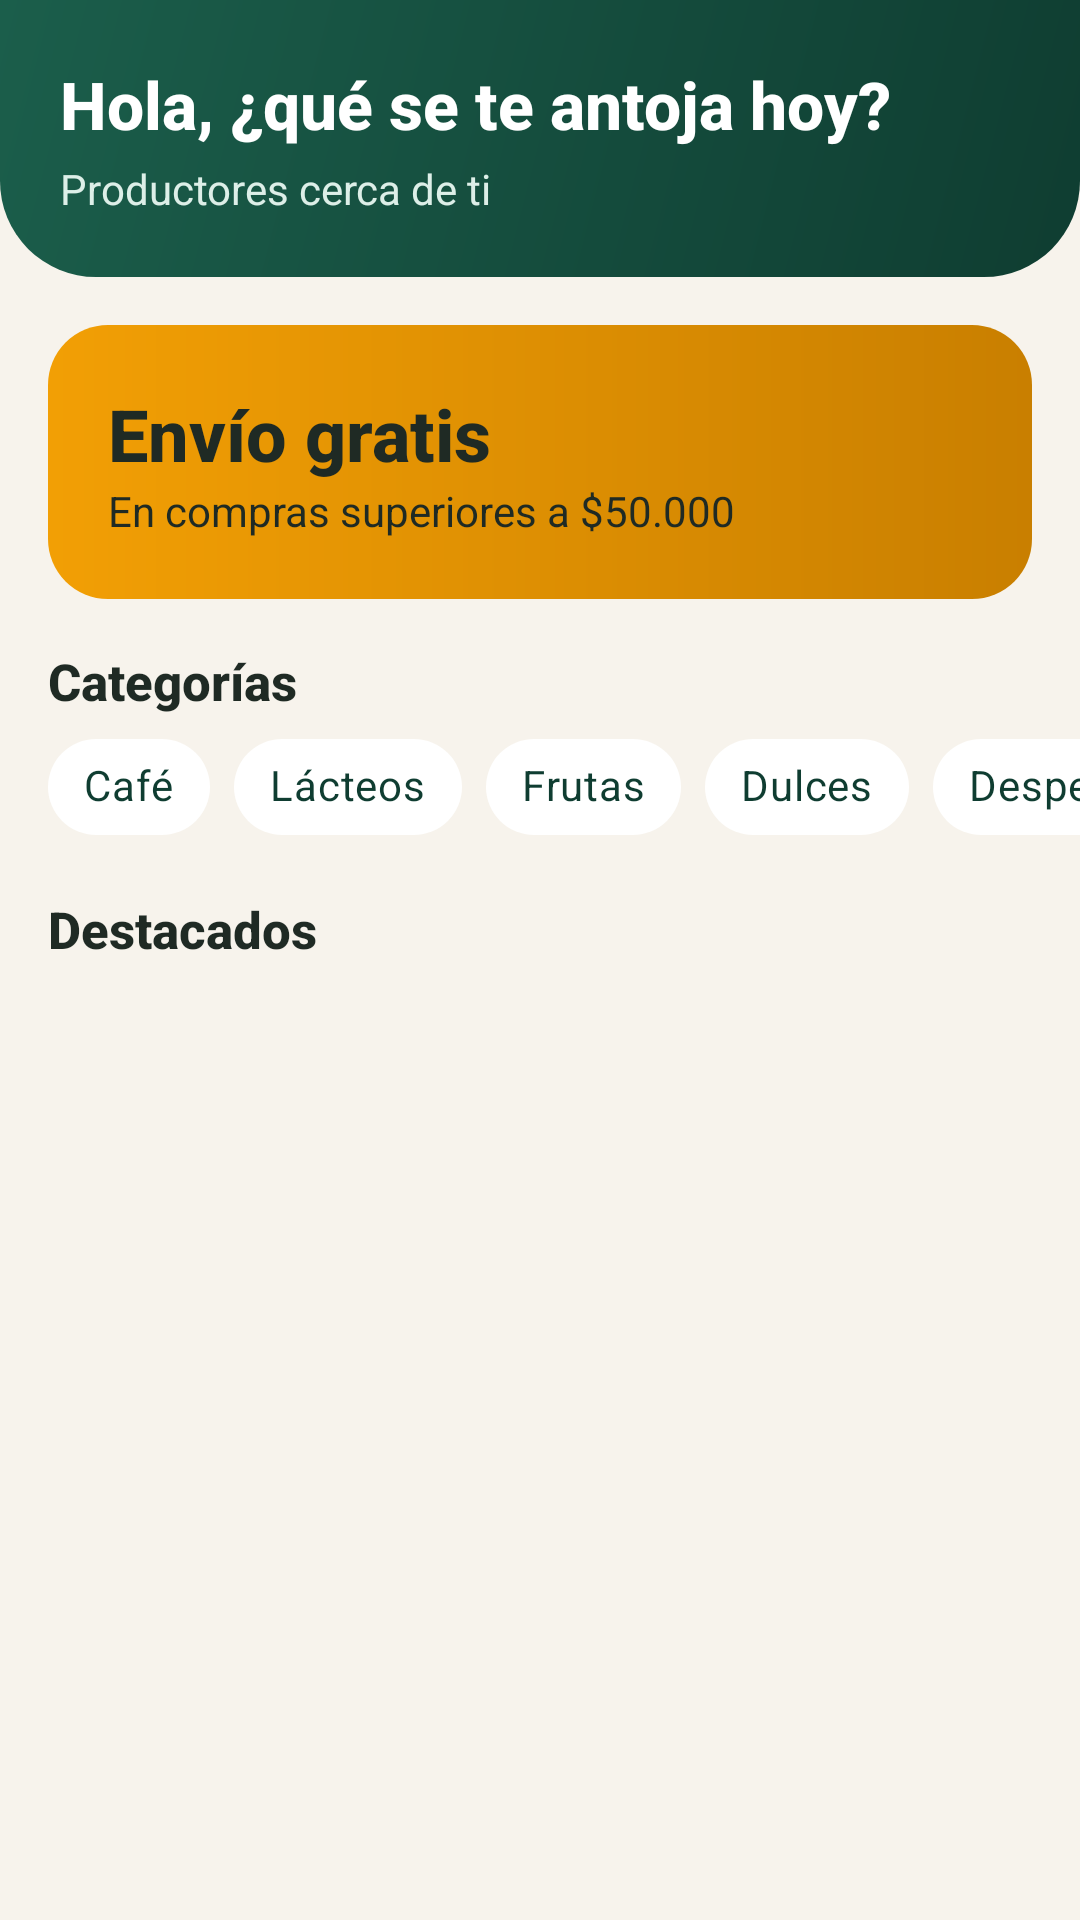

Layout XML and referenced resources for this Android screen:
<!-- AndroidManifest.xml: application theme Theme.MercaCerca -->
<!-- res/layout/fragment_home.xml -->
<?xml version="1.0" encoding="utf-8"?>
<ScrollView xmlns:android="http://schemas.android.com/apk/res/android" xmlns:app="http://schemas.android.com/apk/res-auto"
    android:layout_width="match_parent" android:layout_height="match_parent">
    <LinearLayout
        android:layout_width="match_parent" android:layout_height="wrap_content"
        android:orientation="vertical" android:paddingBottom="16dp">
        <LinearLayout
            android:layout_width="match_parent" android:layout_height="wrap_content"
            android:background="@drawable/bg_header" android:orientation="vertical"
            android:padding="20dp" android:paddingBottom="32dp">
            <TextView style="@style/TextAppearance.MC.Display"
                android:layout_width="match_parent" android:layout_height="wrap_content"
                android:text="@string/saludo" android:textSize="22sp" />
            <TextView style="@style/TextAppearance.MC.OnDark"
                android:layout_width="wrap_content" android:layout_height="wrap_content"
                android:layout_marginTop="4dp" android:text="@string/cerca_de_ti" />
        </LinearLayout>
        <LinearLayout
            android:layout_width="match_parent" android:layout_height="wrap_content"
            android:layout_margin="16dp" android:background="@drawable/bg_banner"
            android:orientation="vertical" android:padding="20dp">
            <TextView style="@style/TextAppearance.MC.Headline"
                android:layout_width="wrap_content" android:layout_height="wrap_content"
                android:text="@string/promo_titulo" />
            <TextView
                android:layout_width="wrap_content" android:layout_height="wrap_content"
                android:text="@string/promo_desc" android:textColor="@color/text_primary" />
        </LinearLayout>
        <TextView style="@style/TextAppearance.MC.Title"
            android:layout_width="wrap_content" android:layout_height="wrap_content"
            android:layout_marginStart="16dp" android:text="@string/categorias" />
        <HorizontalScrollView
            android:layout_width="match_parent" android:layout_height="wrap_content"
            android:scrollbars="none">
            <com.google.android.material.chip.ChipGroup
                android:layout_width="wrap_content" android:layout_height="wrap_content"
                android:paddingStart="16dp" android:paddingEnd="16dp"
                app:singleLine="true">
                <com.google.android.material.chip.Chip style="@style/Widget.MC.Chip"
                    android:layout_width="wrap_content" android:layout_height="wrap_content"
                    android:text="@string/cat_cafe" />
                <com.google.android.material.chip.Chip style="@style/Widget.MC.Chip"
                    android:layout_width="wrap_content" android:layout_height="wrap_content"
                    android:text="@string/cat_lacteos" />
                <com.google.android.material.chip.Chip style="@style/Widget.MC.Chip"
                    android:layout_width="wrap_content" android:layout_height="wrap_content"
                    android:text="@string/cat_frutas" />
                <com.google.android.material.chip.Chip style="@style/Widget.MC.Chip"
                    android:layout_width="wrap_content" android:layout_height="wrap_content"
                    android:text="@string/cat_dulces" />
                <com.google.android.material.chip.Chip style="@style/Widget.MC.Chip"
                    android:layout_width="wrap_content" android:layout_height="wrap_content"
                    android:text="@string/cat_despensa" />
            </com.google.android.material.chip.ChipGroup>
        </HorizontalScrollView>
        <TextView style="@style/TextAppearance.MC.Title"
            android:layout_width="wrap_content" android:layout_height="wrap_content"
            android:layout_marginStart="16dp" android:layout_marginTop="12dp"
            android:text="@string/destacados" />
        <androidx.recyclerview.widget.RecyclerView
            android:id="@+id/rvFeatured"
            android:layout_width="match_parent" android:layout_height="wrap_content"
            android:clipToPadding="false" android:paddingStart="10dp" android:paddingEnd="10dp" />
    </LinearLayout>
</ScrollView>
<!-- resources referenced by this layout -->
<resources>
  <color name="text_primary">#1F2A24</color>
  <!-- drawable bg_banner (drawable) -->
  <?xml version="1.0" encoding="utf-8"?>
  <shape xmlns:android="http://schemas.android.com/apk/res/android" android:shape="rectangle">
      <gradient android:angle="0" android:startColor="@color/accent" android:endColor="@color/accent_dark" android:type="linear" />
      <corners android:radius="20dp" />
  </shape>
  <!-- drawable bg_header (drawable) -->
  <?xml version="1.0" encoding="utf-8"?>
  <shape xmlns:android="http://schemas.android.com/apk/res/android" android:shape="rectangle">
      <gradient android:angle="135" android:startColor="@color/primary_dark" android:endColor="@color/primary" android:type="linear" />
      <corners android:bottomLeftRadius="32dp" android:bottomRightRadius="32dp" />
  </shape>
  <string name="cat_cafe">Café</string>
  <string name="cat_despensa">Despensa</string>
  <string name="cat_dulces">Dulces</string>
  <string name="cat_frutas">Frutas</string>
  <string name="cat_lacteos">Lácteos</string>
  <string name="categorias">Categorías</string>
  <string name="cerca_de_ti">Productores cerca de ti</string>
  <string name="destacados">Destacados</string>
  <string name="promo_desc">En compras superiores a $50.000</string>
  <string name="promo_titulo">Envío gratis</string>
  <string name="saludo">Hola, ¿qué se te antoja hoy?</string>
  <style name="TextAppearance.MC.Display" parent="">
          <item name="android:textSize">30sp</item>
          <item name="android:textStyle">bold</item>
          <item name="android:textColor">@color/white</item>
          <item name="android:fontFamily">sans-serif-medium</item>
      </style>
  <style name="TextAppearance.MC.Headline" parent="">
          <item name="android:textSize">24sp</item>
          <item name="android:textStyle">bold</item>
          <item name="android:textColor">@color/text_primary</item>
          <item name="android:fontFamily">sans-serif-medium</item>
      </style>
  <style name="TextAppearance.MC.OnDark" parent="">
          <item name="android:textSize">14sp</item>
          <item name="android:textColor">@color/primary_light</item>
      </style>
  <style name="TextAppearance.MC.Title" parent="">
          <item name="android:textSize">17sp</item>
          <item name="android:textStyle">bold</item>
          <item name="android:textColor">@color/text_primary</item>
          <item name="android:fontFamily">sans-serif-medium</item>
      </style>
  <style name="Widget.MC.Chip" parent="Widget.MaterialComponents.Chip.Choice">
          <item name="chipBackgroundColor">@color/chip_bg</item>
          <item name="android:textColor">@color/chip_text</item>
          <item name="checkedIconVisible">false</item>
      </style>
  <color name="accent">#F29F05</color>
  <color name="accent_dark">#C97F00</color>
  <color name="primary_dark">#0F3D31</color>
  <color name="primary">#1B5E4B</color>
  <color name="white">#FFFFFF</color>
  <color name="primary_light">#DDEFE8</color>
  <color name="surface">#FFFFFF</color>
  <color name="error">#C0392B</color>
  <color name="bg">#F7F3EC</color>
  <color name="text_secondary">#6B766F</color>
  <style name="Widget.MC.Button" parent="Widget.MaterialComponents.Button">
          <item name="android:minHeight">52dp</item>
          <item name="android:textAllCaps">false</item>
          <item name="android:textSize">16sp</item>
          <item name="android:fontFamily">sans-serif-medium</item>
          <item name="cornerRadius">@dimen/radius_button</item>
          <item name="backgroundTint">@color/primary</item>
      </style>
  <dimen name="radius_button">14dp</dimen>
</resources>
